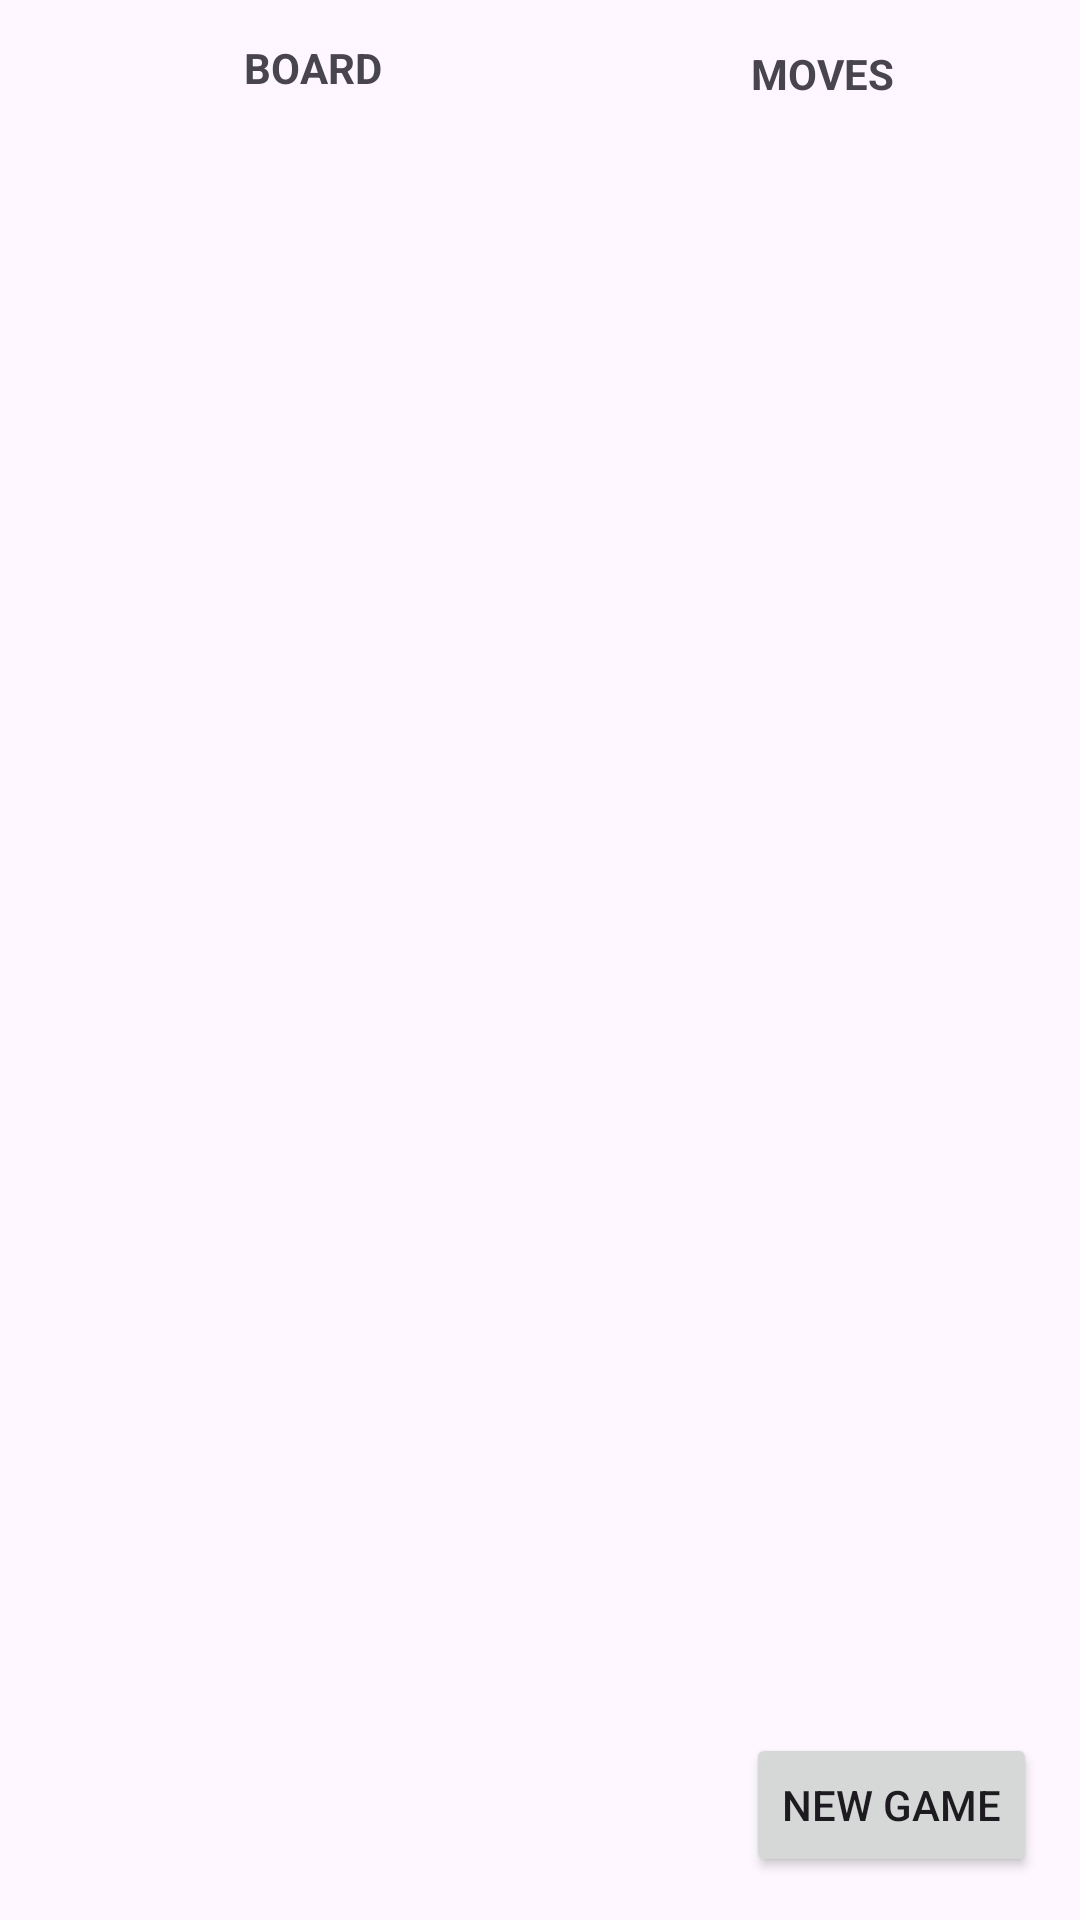

Write the Android layout XML for this screen, with the resource values it uses.
<!-- AndroidManifest.xml: application theme Theme.Chess_Endgame -->
<!-- res/layout/activity_score.xml -->
<?xml version="1.0" encoding="utf-8"?>
<androidx.constraintlayout.widget.ConstraintLayout xmlns:android="http://schemas.android.com/apk/res/android"
    xmlns:app="http://schemas.android.com/apk/res-auto"
    xmlns:tools="http://schemas.android.com/tools"
    android:layout_width="match_parent"
    android:layout_height="match_parent"
    tools:context=".ScoreActivity">

    <androidx.recyclerview.widget.RecyclerView
        android:id="@+id/scoreRecyclerView"
        android:layout_width="0dp"
        android:layout_height="674dp"
        app:layout_constraintBottom_toBottomOf="parent"
        app:layout_constraintEnd_toEndOf="parent"
        app:layout_constraintHorizontal_bias="0.462"
        app:layout_constraintStart_toStartOf="parent"
        app:layout_constraintTop_toBottomOf="@+id/constraintLayout"
        app:layout_constraintVertical_bias="0.0" />

    <Button
        android:id="@+id/newGameButton"
        android:layout_width="wrap_content"
        android:layout_height="wrap_content"
        android:text="New Game"
        app:layout_constraintBottom_toBottomOf="parent"
        app:layout_constraintEnd_toEndOf="parent"
        app:layout_constraintHorizontal_bias="0.945"
        app:layout_constraintStart_toStartOf="parent"
        app:layout_constraintTop_toTopOf="parent"
        app:layout_constraintVertical_bias="0.976" />

    <androidx.constraintlayout.widget.ConstraintLayout
        android:id="@+id/constraintLayout"
        android:layout_width="0dp"
        android:layout_height="48dp"
        app:layout_constraintBottom_toBottomOf="parent"
        app:layout_constraintEnd_toEndOf="parent"
        app:layout_constraintHorizontal_bias="0.0"
        app:layout_constraintStart_toStartOf="parent"
        app:layout_constraintTop_toTopOf="parent"
        app:layout_constraintVertical_bias="0.0">

        <TextView
            android:id="@+id/textView2"
            android:layout_width="wrap_content"
            android:layout_height="wrap_content"
            android:text="BOARD"
            android:textStyle="bold"
            app:layout_constraintBottom_toBottomOf="parent"
            app:layout_constraintEnd_toEndOf="parent"
            app:layout_constraintHorizontal_bias="0.259"
            app:layout_constraintStart_toStartOf="parent"
            app:layout_constraintTop_toTopOf="parent"
            app:layout_constraintVertical_bias="0.448" />

        <TextView
            android:id="@+id/textView3"
            android:layout_width="wrap_content"
            android:layout_height="wrap_content"
            android:text="MOVES"
            android:textStyle="bold"
            app:layout_constraintBottom_toBottomOf="parent"
            app:layout_constraintEnd_toEndOf="parent"
            app:layout_constraintHorizontal_bias="0.665"
            app:layout_constraintStart_toEndOf="@+id/textView2"
            app:layout_constraintTop_toTopOf="parent"
            app:layout_constraintVertical_bias="0.517" />
    </androidx.constraintlayout.widget.ConstraintLayout>
</androidx.constraintlayout.widget.ConstraintLayout>
<!-- resources referenced by this layout -->
<resources>
  <style name="Theme.Chess_Endgame" parent="Base.Theme.Chess_Endgame" />
  <style name="Base.Theme.Chess_Endgame" parent="Theme.Material3.DayNight.NoActionBar">
          
          
      </style>
</resources>
